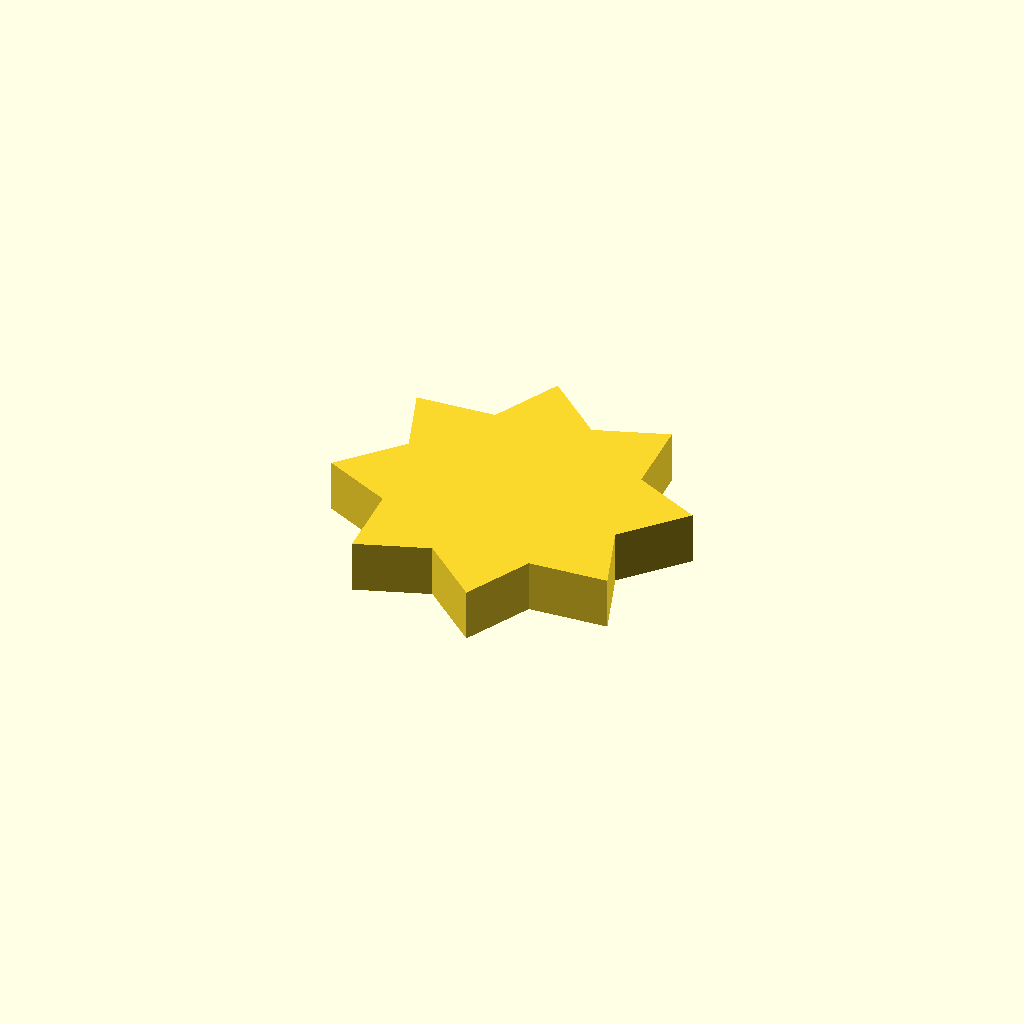
Cell 1: the model at its default parameters.
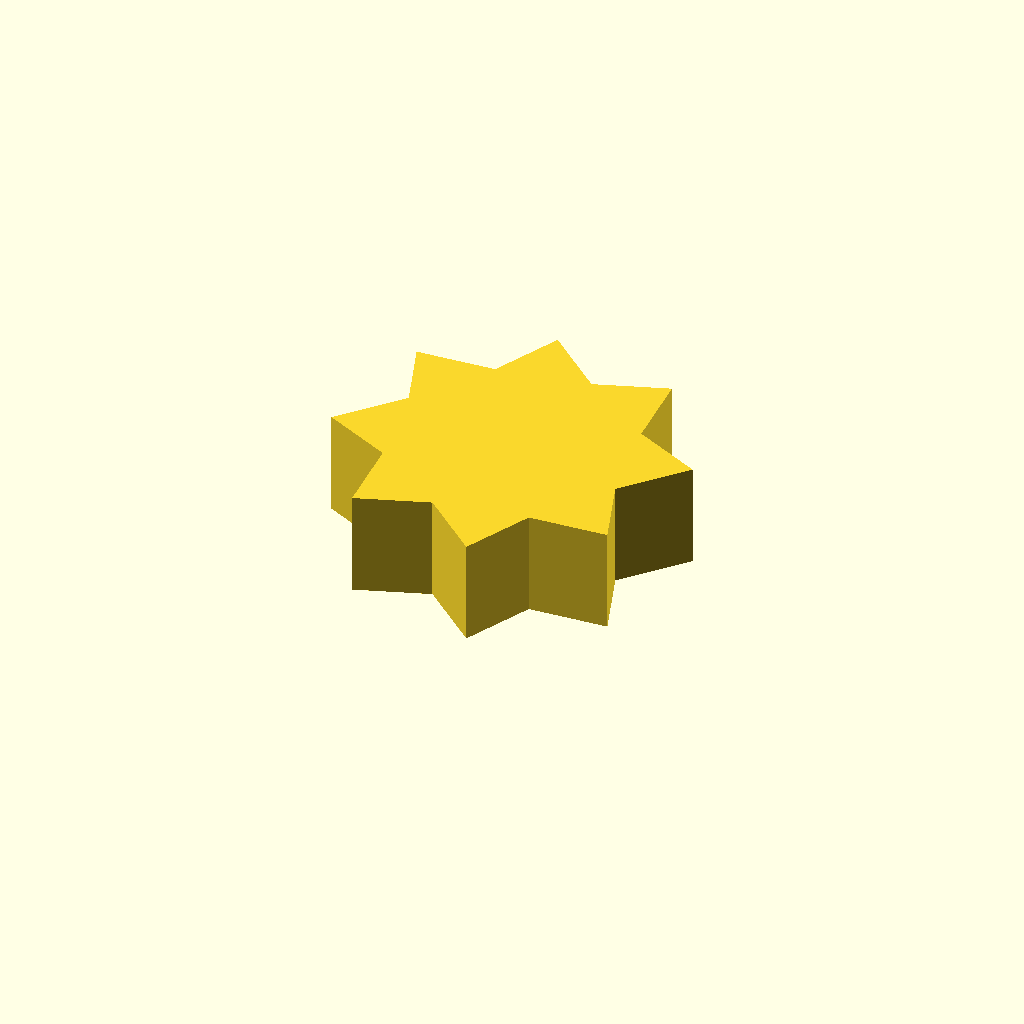
Cell 2 — profile_height set to 12, the other parameters unchanged.
One fixed orthographic camera (rotation 55°, 0°, 25°; colour scheme Cornfield) for every cell.
OpenSCAD source file optional_data/data/sketch1/sprockets/part_0099.scad:
$fn = 32;

// ----------------------------------------------------------------------
// Chain sprocket: 8 teeth, 14 mm root radius
// ----------------------------------------------------------------------

// --- parameters (mm) ---
profile_height = 6;       // extrusion height
profile_points = 16;      // points of the closed outline

profile = [[33.309, 16.592], [39.291, 23.393], [31.466, 27.147], [30.887, 36.187], [22.7, 33.309], [15.898, 39.291], [12.144, 31.466], [3.104, 30.887], [5.983, 22.7], [0, 15.898], [7.825, 12.144], [8.404, 3.104], [16.592, 5.983], [23.393, 0], [27.147, 7.825], [36.187, 8.404]];  // single closed polygon, 16 points, counter clockwise

// --- the one profile operation ---
linear_extrude(height = profile_height) polygon(points = profile);
Customizer parameters (derived from the source; name, type, default, range or options):
profile_height: number, default 6
profile_points: number, default 16
